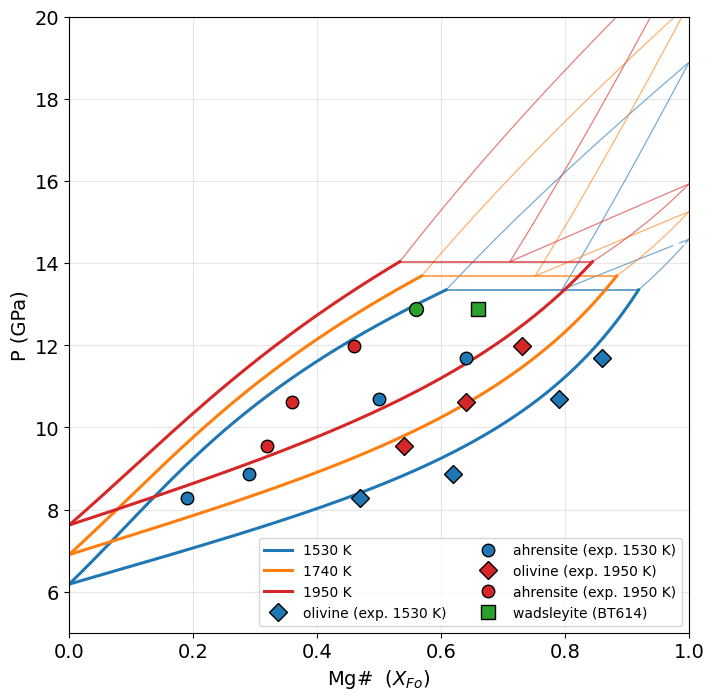

The script that saved this image:
# 57.Chanyshev.py
# Fo-Fa P-X loops at several temperatures, overlaid with the Chanyshev et al. (2026, JGR)
# Table 1 experiments. Model: Akaogi 1989 parameters (same as 55c), T as a parameter.
# Phases: a = olivine, b = wadsleyite, g = ringwoodite/ahrensite.
import numpy as np
from scipy.optimize import fsolve
import matplotlib.pyplot as plt

plt.rcParams['font.family'] = 'DejaVu Sans'
R = 8.314
COL = {1530: 'tab:blue', 1740: 'tab:orange', 1950: 'tab:red'}    # model temperatures (K)

# Akaogi 1989: dG(i, phi->psi) = H - T S + V P   (H in J/mol, S in J/mol/K, V in cm3/mol, P in GPa)
PAR = {('a', 'b'): {'Fo': (27130.0, -9.0, -2.805), 'Fa': ( 9620.0, -10.9, -3.083)},
       ('b', 'g'): {'Fo': ( 9080.0, -7.3, -1.072), 'Fa': (-5790.0,  -3.1, -1.002)}}
# regular-solution interaction parameter W (J/mol)
W = {'a': lambda P: 12600.0 + 260.0 * P,
     'b': lambda P: 7800.0,
     'g': lambda P: 7800.0}

# Chanyshev et al. (2026) Table 1 (Mg# = X_Fo): (T_K, P_GPa, X_olivine, X_ahrensite)
DATA_OL_AHR = {
    1530: [(1530, 8.87, 0.62, 0.29), (1534, 10.70, 0.79, 0.50),
           (1537, 11.68, 0.86, 0.64), (1529, 8.27, 0.47, 0.19)],
    1950: [(1956, 11.98, 0.73, 0.46), (1951, 10.61, 0.64, 0.36),
           (1948, 9.54, 0.54, 0.32)],
}
DATA_WD_AHR = (1958, 12.88, 0.66, 0.56)   # BT614: wadsleyite + ahrensite


# dG for a->g is dG(a->b) + dG(b->g)
def dG(i, phi, psi, P, T):
    if (phi, psi) in PAR:
        H, S, V = PAR[(phi, psi)][i]
        return H - T * S + V * 1000.0 * P
    return dG(i, 'a', 'b', P, T) + dG(i, 'b', 'g', P, T)


# Two-phase equilibrium between phi (X_p) and psi (X_q), X = X_Fo:
#   2 ln(Xq/Xp)         + [Wq (1-Xq)^2 - Wp (1-Xp)^2] / RT + dG_Fo / RT = 0
#   2 ln((1-Xq)/(1-Xp)) + [Wq Xq^2     - Wp Xp^2    ] / RT + dG_Fa / RT = 0
def eqs(X, phi, psi, P, T):
    Xp, Xq = X
    Wp, Wq = W[phi](P), W[psi](P)
    eFo = 2 * np.log(Xq / Xp) + (Wq * (1 - Xq)**2 - Wp * (1 - Xp)**2) / (R * T) + dG('Fo', phi, psi, P, T) / (R * T)
    eFa = 2 * np.log((1 - Xq) / (1 - Xp)) + (Wq * Xq**2 - Wp * Xp**2) / (R * T) + dG('Fa', phi, psi, P, T) / (R * T)
    return [eFo, eFa]


# Trace a loop from the end-member transition pressure Pc (dG_i(Pc) = 0, linear in P) to P_stop
def scan(phi, psi, end, P_stop, T, n=300):
    i = 'Fo' if end == 'Mg' else 'Fa'
    A = dG(i, phi, psi, 0.0, T)
    Pc = -A / (dG(i, phi, psi, 1.0, T) - A)
    Pg = np.linspace(Pc + np.sign(P_stop - Pc) * 1e-3, P_stop, n)
    X = np.array([0.999, 0.995]) if end == 'Mg' else np.array([0.005, 0.001])
    out = []
    for P in Pg:
        s, info, ok, _ = fsolve(eqs, X, args=(phi, psi, P, T), full_output=True)
        good = ok == 1 and max(abs(info['fvec'])) < 1e-8 and 0 < s[1] < s[0] < 1
        out.append(s if good else [np.nan, np.nan])
        if good:
            X = s
    return Pg, np.array(out)


fig, ax = plt.subplots(figsize=(8, 8))
for Tk, c in COL.items():
    # univariant point a + b + g: solve both pairs of equations together for (Xa, Xb, Xg, P3)
    Xa, Xb, Xg, P3 = fsolve(lambda v: eqs([v[0], v[1]], 'a', 'b', v[3], Tk) + eqs([v[1], v[2]], 'b', 'g', v[3], Tk),
                            [0.87, 0.74, 0.55, 13.9])
    print(f"T={Tk} K  univariant P={P3:.2f} GPa  Xa={Xa:.3f} Xb={Xb:.3f} Xg={Xg:.3f}")

    P_ag, ag = scan('a', 'g', 'Fa', P3, Tk)          # main alpha + gamma loop
    P_ab, ab = scan('a', 'b', 'Mg', P3, Tk)          # beta wedge (thin lines)
    P_bg, bg = scan('b', 'g', 'Mg', P3, Tk)
    ax.plot(ag[:, 0], P_ag, '-', color=c, lw=2.2, label=f'{Tk} K')
    ax.plot(ag[:, 1], P_ag, '-', color=c, lw=2.2)
    for L, Pv in [(ab, P_ab), (bg, P_bg)]:
        ax.plot(L[:, 0], Pv, '-', color=c, lw=0.9, alpha=0.6)
        ax.plot(L[:, 1], Pv, '-', color=c, lw=0.9, alpha=0.6)
    ax.plot([Xg, Xa], [P3, P3], '-', color=c, lw=1.2, alpha=0.8)

for Tk, mk_c in [(1530, 'tab:blue'), (1950, 'tab:red')]:
    pts = np.array(DATA_OL_AHR[Tk])               # columns: T, P, X_olivine, X_ahrensite
    ax.plot(pts[:, 2], pts[:, 1], 'D', color=mk_c, ms=9, mec='k', zorder=6, label=f'olivine (exp. {Tk} K)')
    ax.plot(pts[:, 3], pts[:, 1], 'o', color=mk_c, ms=9, mec='k', zorder=6, label=f'ahrensite (exp. {Tk} K)')
_, p, xw, xa = DATA_WD_AHR
ax.plot(xw, p, 's', color='tab:green', ms=10, mec='k', zorder=6, label='wadsleyite (BT614)')
ax.plot(xa, p, 'o', color='tab:green', ms=10, mec='k', zorder=6)

ax.set_xlim(0, 1)
ax.set_ylim(5, 20)
ax.set_xlabel('Mg#  ($X_{Fo}$)', fontsize=14)
ax.set_ylabel('P (GPa)', fontsize=14)
ax.tick_params(labelsize=14)
ax.legend(fontsize=10, loc='lower right', ncol=2)
ax.grid(alpha=0.3)
plt.show()
